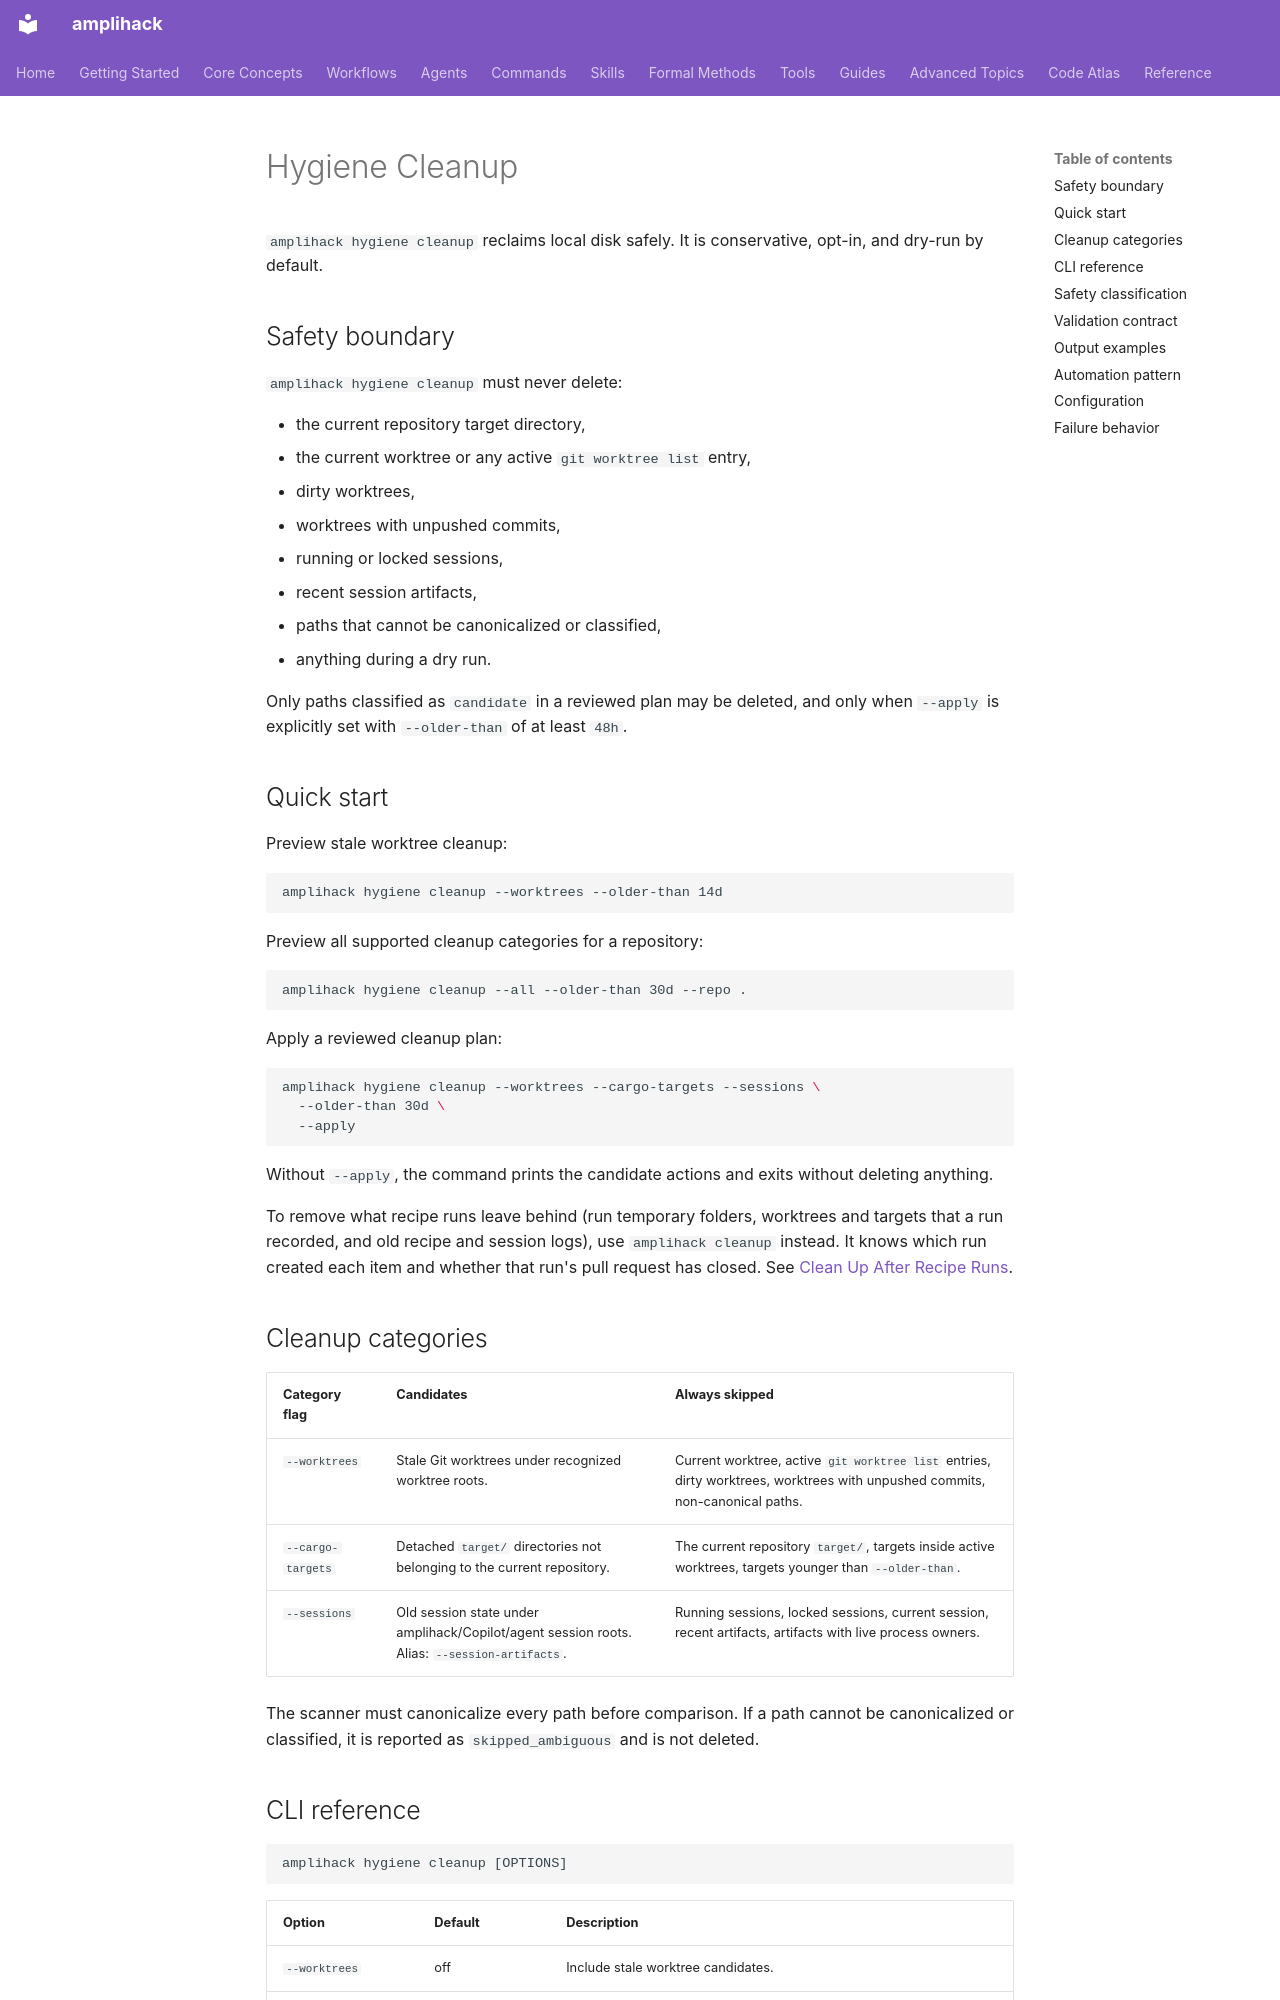

repository: rysweet/amplihack-rs · page: operations/hygiene-cleanup/index.html · generator: mkdocs

# Hygiene Cleanup

`amplihack hygiene cleanup` reclaims local disk safely. It is conservative,
opt-in, and dry-run by default.

## Safety boundary

`amplihack hygiene cleanup` must never delete:

- the current repository target directory,
- the current worktree or any active `git worktree list` entry,
- dirty worktrees,
- worktrees with unpushed commits,
- running or locked sessions,
- recent session artifacts,
- paths that cannot be canonicalized or classified,
- anything during a dry run.

Only paths classified as `candidate` in a reviewed plan may be deleted, and only
when `--apply` is explicitly set with `--older-than` of at least `48h`.

## Quick start

Preview stale worktree cleanup:

```bash
amplihack hygiene cleanup --worktrees --older-than 14d
```

Preview all supported cleanup categories for a repository:

```bash
amplihack hygiene cleanup --all --older-than 30d --repo .
```

Apply a reviewed cleanup plan:

```bash
amplihack hygiene cleanup --worktrees --cargo-targets --sessions \
  --older-than 30d \
  --apply
```

Without `--apply`, the command prints the candidate actions and exits without
deleting anything.

To remove what recipe runs leave behind (run temporary folders, worktrees and
targets that a run recorded, and old recipe and session logs), use
`amplihack cleanup` instead. It knows which run created each item and whether
that run's pull request has closed. See
[Clean Up After Recipe Runs](../howto/clean-up-after-recipe-runs.md).

## Cleanup categories

| Category flag | Candidates | Always skipped |
| --- | --- | --- |
| `--worktrees` | Stale Git worktrees under recognized worktree roots. | Current worktree, active `git worktree list` entries, dirty worktrees, worktrees with unpushed commits, non-canonical paths. |
| `--cargo-targets` | Detached `target/` directories not belonging to the current repository. | The current repository `target/`, targets inside active worktrees, targets younger than `--older-than`. |
| `--sessions` | Old session state under amplihack/Copilot/agent session roots. Alias: `--session-artifacts`. | Running sessions, locked sessions, current session, recent artifacts, artifacts with live process owners. |

The scanner must canonicalize every path before comparison. If a path cannot be
canonicalized or classified, it is reported as `skipped_ambiguous` and is not
deleted.
